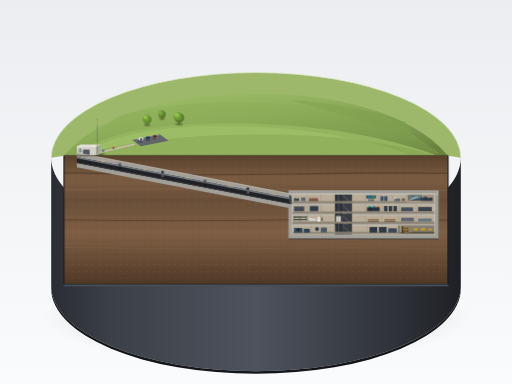
t = 0.00 s
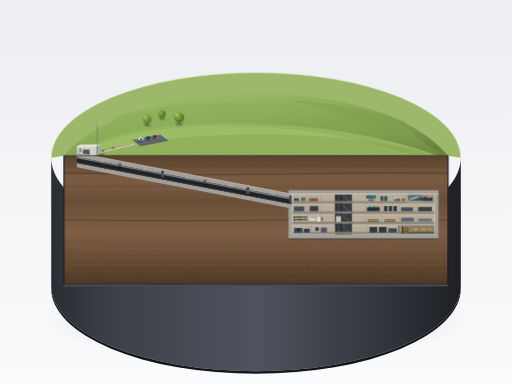
t = 1.06 s
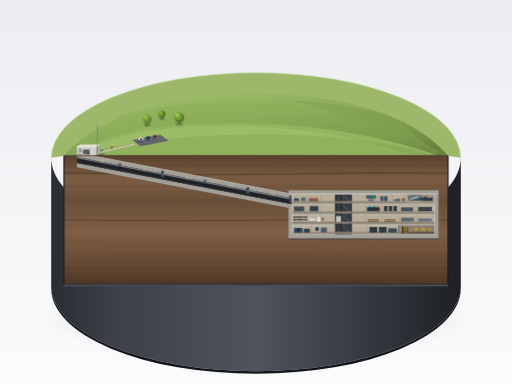
t = 3.19 s
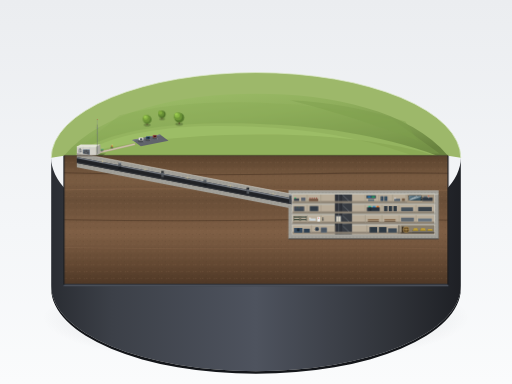
t = 4.25 s
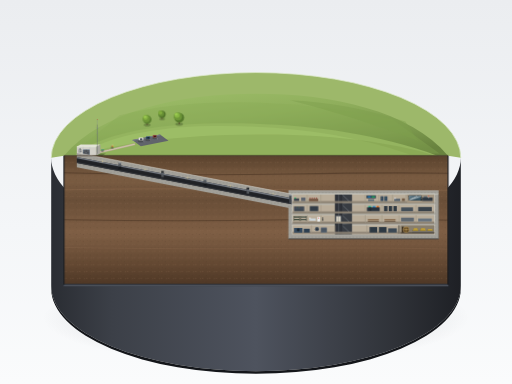
t = 5.31 s
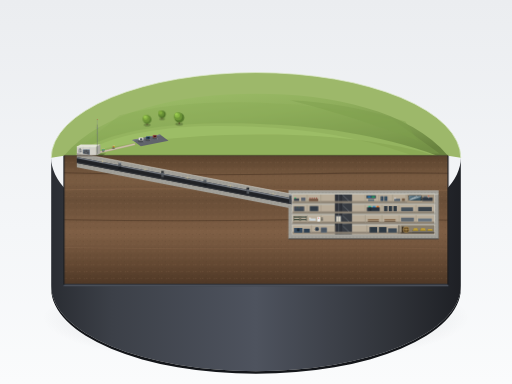
t = 7.44 s

The animated SVG that drew these frames (rendered in a browser with its animation timeline set to each time). Animation: 8 CSS @keyframes rules; one cycle of 8.50 s, repeats indefinitely.

<svg xmlns="http://www.w3.org/2000/svg" viewBox="0 0 1200 900" width="100%" height="100%">
  <defs>
    <!-- 背景渐变 -->
    <linearGradient id="bgGrad" x1="0" y1="0" x2="0" y2="1">
      <stop offset="0%" stop-color="#ebedf0"/>
      <stop offset="60%" stop-color="#f4f6f8"/>
      <stop offset="100%" stop-color="#fafbfc"/>
    </linearGradient>

    <!-- 底座阴影 -->
    <radialGradient id="plinthShadow" cx="50%" cy="50%" r="50%">
      <stop offset="0%" stop-color="#1a1e24" stop-opacity="0.22"/>
      <stop offset="60%" stop-color="#1a1e24" stop-opacity="0.10"/>
      <stop offset="100%" stop-color="#1a1e24" stop-opacity="0"/>
    </radialGradient>

    <!-- 圆形展台底座外侧壁明暗渐变 -->
    <linearGradient id="baseRimGrad" x1="0" y1="0" x2="1" y2="0">
      <stop offset="0%" stop-color="#2a2d33"/>
      <stop offset="15%" stop-color="#3c4048"/>
      <stop offset="50%" stop-color="#4e535e"/>
      <stop offset="85%" stop-color="#2e3137"/>
      <stop offset="100%" stop-color="#1e2025"/>
    </linearGradient>

    <!-- 草地表面光影 -->
    <linearGradient id="grassGrad" x1="0" y1="0" x2="0.8" y2="1">
      <stop offset="0%" stop-color="#a0c16b"/>
      <stop offset="45%" stop-color="#8fae5c"/>
      <stop offset="80%" stop-color="#7a974c"/>
      <stop offset="100%" stop-color="#69833f"/>
    </linearGradient>

    <!-- 覆土剖面层理渐变 -->
    <linearGradient id="soilGrad" x1="0" y1="0" x2="0" y2="1">
      <stop offset="0%" stop-color="#5a422d"/>
      <stop offset="18%" stop-color="#7a5c42"/>
      <stop offset="35%" stop-color="#6a4f38"/>
      <stop offset="60%" stop-color="#7f5f45"/>
      <stop offset="85%" stop-color="#634832"/>
      <stop offset="100%" stop-color="#4f3826"/>
    </linearGradient>

    <!-- 混凝土厚壁内钢筋点阵 -->
    <pattern id="rebarPattern" width="8" height="8" patternUnits="userSpaceOnUse">
      <circle cx="4" cy="4" r="0.9" fill="#4d4b45" opacity="0.65"/>
    </pattern>

    <!-- 土层细砾石点阵 -->
    <pattern id="gravelPattern" width="16" height="16" patternUnits="userSpaceOnUse">
      <circle cx="3" cy="5" r="1.1" fill="#402e1e" opacity="0.4"/>
      <circle cx="11" cy="12" r="1.3" fill="#8c6a4d" opacity="0.5"/>
      <circle cx="13" cy="4" r="0.8" fill="#3a281a" opacity="0.35"/>
      <circle cx="6" cy="13" r="1.0" fill="#997758" opacity="0.45"/>
    </pattern>

    <!-- 走廊纵深弱光渐变 -->
    <linearGradient id="corridorGrad" x1="0" y1="0" x2="1" y2="0">
      <stop offset="0%" stop-color="#787063"/>
      <stop offset="50%" stop-color="#918776"/>
      <stop offset="100%" stop-color="#787063"/>
    </linearGradient>

    <!-- 广播室玻璃高光渐变 -->
    <linearGradient id="glassGrad" x1="0" y1="0" x2="1" y2="1">
      <stop offset="0%" stop-color="#d4edf7" stop-opacity="0.6"/>
      <stop offset="35%" stop-color="#a0d1e6" stop-opacity="0.3"/>
      <stop offset="50%" stop-color="#eaf7fc" stop-opacity="0.65"/>
      <stop offset="70%" stop-color="#7ebad4" stop-opacity="0.25"/>
      <stop offset="100%" stop-color="#5599b8" stop-opacity="0.45"/>
    </linearGradient>

    <!-- 金库门暗铜渐变 -->
    <radialGradient id="vaultDoorGrad" cx="45%" cy="40%" r="55%">
      <stop offset="0%" stop-color="#b59357"/>
      <stop offset="45%" stop-color="#8a6b3c"/>
      <stop offset="85%" stop-color="#644d28"/>
      <stop offset="100%" stop-color="#46351a"/>
    </radialGradient>

    <!-- 柔和遮罩与投影滤镜 -->
    <filter id="softShadow" x="-10%" y="-10%" width="120%" height="120%">
      <feGaussianBlur stdDeviation="3" result="blur"/>
      <feColorMatrix type="matrix" values="0 0 0 0 0   0 0 0 0 0   0 0 0 0 0  0 0 0 0.28 0"/>
      <feBlend in="SourceGraphic" in2="blur" mode="normal"/>
    </filter>
  </defs>

  <style>
    <![CDATA[
      /* 微缩模型动态效果：缓入缓出且首尾无缝循环 */
      .anim-tree-1 {
        transform-origin: 345px 292px;
        animation: treeSway 6.5s ease-in-out infinite;
      }
      .anim-tree-2 {
        transform-origin: 380px 278px;
        animation: treeSwayOpposite 7.5s ease-in-out infinite;
      }
      .anim-tree-3 {
        transform-origin: 420px 290px;
        animation: treeSway 5.5s ease-in-out infinite;
      }
      .anim-tourist-a {
        transform-origin: 265px 335px;
        animation: touristPaceA 8s ease-in-out infinite;
      }
      .anim-tourist-b {
        transform-origin: 242px 344px;
        animation: touristPaceB 7s ease-in-out infinite;
      }
      .anim-tourist-c {
        transform-origin: 220px 350px;
        animation: touristPaceC 8.5s ease-in-out infinite;
      }
      .anim-sil-radio {
        transform-origin: 988px 472px;
        animation: silhouetteWork 5.5s ease-in-out infinite;
      }
      .anim-sil-console {
        transform-origin: 865px 496px;
        animation: silhouetteNod 6.2s ease-in-out infinite;
      }
      .anim-sil-guard {
        transform-origin: 755px 520px;
        animation: silhouetteShift 7.8s ease-in-out infinite;
      }

      @keyframes treeSway {
        0%, 100% { transform: rotate(0deg); }
        50% { transform: rotate(1.2deg); }
      }
      @keyframes treeSwayOpposite {
        0%, 100% { transform: rotate(0deg); }
        50% { transform: rotate(-1.1deg); }
      }
      @keyframes touristPaceA {
        0%, 100% { transform: translate(0, 0); }
        50% { transform: translate(-4px, -1.5px); }
      }
      @keyframes touristPaceB {
        0%, 100% { transform: translate(0, 0); }
        50% { transform: translate(-3.5px, -1.2px); }
      }
      @keyframes touristPaceC {
        0%, 100% { transform: translate(0, 0); }
        50% { transform: translate(-3px, -1px); }
      }
      @keyframes silhouetteWork {
        0%, 100% { transform: translateY(0); }
        50% { transform: translateY(-1px); }
      }
      @keyframes silhouetteNod {
        0%, 100% { transform: rotate(0deg); }
        50% { transform: rotate(2deg); }
      }
      @keyframes silhouetteShift {
        0%, 100% { transform: translateX(0); }
        50% { transform: translateX(2px); }
      }
    ]]>
  </style>

  <!-- 1. 陈列室环境背景 -->
  <rect width="1200" height="900" fill="url(#bgGrad)"/>

  <!-- 2. 圆形展台底座下方弱阴影 -->
  <ellipse cx="600" cy="745" rx="500" ry="110" fill="url(#plinthShadow)"/>

  <!-- ==================== 3. 圆形展示底座 ==================== -->
  <g id="display-pedestal">
    <!-- 底座侧壁外弧（深档灰，体现柱体厚度） -->
    <path d="M 120 370 A 480 200 0 0 0 1080 370 L 1080 670 A 480 200 0 0 1 120 670 Z" fill="url(#baseRimGrad)"/>
    <!-- 底座下沿深色折边阴影 -->
    <path d="M 120 670 A 480 200 0 0 0 1080 670 L 1080 676 A 480 200 0 0 1 120 676 Z" fill="#14161a"/>

    <!-- 地表顶面远景低平田野与草坪基底 -->
    <path d="M 120 370 A 480 200 0 0 1 1080 370 L 1050 365 L 150 365 Z" fill="#9db86a"/>
    <!-- 顶面外沿细细的亮边高光 -->
    <path d="M 120 370 A 480 200 0 0 1 1080 370" fill="none" stroke="#dbe7c8" stroke-width="2.2" opacity="0.85"/>

    <!-- 底座顶面平缓起伏草地（远景低平田野拼块） -->
    <path d="M 150 365 C 240 260, 420 220, 600 220 C 780 220, 960 260, 1050 365 Z" fill="url(#grassGrad)"/>
    <path d="M 280 270 Q 420 235 600 240 Q 760 245 920 280 L 1030 360 L 170 360 Z" fill="#88a855" opacity="0.35"/>
    <path d="M 680 235 Q 810 240 950 285 L 980 330 Q 820 270 680 235 Z" fill="#7d9d4c" opacity="0.45"/>

    <!-- 中央长条形微微隆起的草丘（覆盖碉堡与隧道上方） -->
    <path d="M 175 365 C 220 325, 320 295, 470 290 C 650 285, 850 300, 1025 365 Z" fill="#94b45f"/>
    <!-- 草丘顶面柔和受光面与背阴过渡 -->
    <path d="M 190 362 C 240 328, 330 302, 470 296 C 630 292, 800 306, 960 362 Z" fill="#a2c36b" opacity="0.6"/>
    <!-- 草丘后方微弱环境阴影 -->
    <path d="M 180 365 C 280 335, 420 315, 620 315 C 800 315, 950 340, 1030 368 Z" fill="#6f8d3d" opacity="0.25"/>

    <!-- 草地上的小路与停车场 -->
    <!-- 停车场小沥青地面 -->
    <path d="M 310 328 L 375 315 L 395 330 L 330 343 Z" fill="#60646b"/>
    <path d="M 310 328 L 375 315 L 377 317 L 312 330 Z" fill="#7a7f88"/> <!-- 受光窄边 -->
    <!-- 停车场白色微缩车位标线小色块 -->
    <line x1="328" y1="324" x2="338" y2="332" stroke="#d5d8dc" stroke-width="1" opacity="0.75"/>
    <line x1="344" y1="321" x2="354" y2="329" stroke="#d5d8dc" stroke-width="1" opacity="0.75"/>
    <line x1="360" y1="318" x2="370" y2="326" stroke="#d5d8dc" stroke-width="1" opacity="0.75"/>

    <!-- 停着的几辆小车（微缩体块） -->
    <!-- 车1：暖白旅行车 -->
    <g>
      <ellipse cx="330" cy="331" rx="7" ry="3" fill="#2d3033" opacity="0.4"/>
      <rect x="325" y="323" width="11" height="6" rx="1.5" fill="#dfded9"/>
      <rect x="328" y="324" width="6" height="4" rx="1" fill="#4a535c"/>
      <line x1="325" y1="323" x2="336" y2="323" stroke="#f5f4ef" stroke-width="0.7"/>
    </g>
    <!-- 车2：深蓝小轿车 -->
    <g>
      <ellipse cx="347" cy="328" rx="6.5" ry="2.8" fill="#2d3033" opacity="0.4"/>
      <rect x="342" y="320" width="10" height="5.5" rx="1.5" fill="#31475e"/>
      <rect x="345" y="321" width="5" height="3.5" rx="1" fill="#1b2733"/>
      <line x1="342" y1="320" x2="352" y2="320" stroke="#527194" stroke-width="0.7"/>
    </g>
    <!-- 车3：深红紧凑车 -->
    <g>
      <ellipse cx="363" cy="324" rx="6" ry="2.6" fill="#2d3033" opacity="0.4"/>
      <rect x="358" y="317" width="9" height="5" rx="1.5" fill="#82372e"/>
      <rect x="361" y="318" width="4.5" height="3" rx="1" fill="#381b17"/>
      <line x1="358" y1="317" x2="367" y2="317" stroke="#ad5145" stroke-width="0.7"/>
    </g>

    <!-- 从停车场通向入口小楼的弯曲碎石小路 -->
    <path d="M 315 338 Q 285 345 255 352 Q 235 356 218 360" fill="none" stroke="#b8ab91" stroke-width="4.5" stroke-linecap="round" opacity="0.9"/>
    <path d="M 315 338 Q 285 345 255 352 Q 235 356 218 360" fill="none" stroke="#d6ccb6" stroke-width="2.5" stroke-linecap="round" opacity="0.7"/>

    <!-- 草丘旁两三棵圆形树冠的小树（微缩模型感，球状多层受光） -->
    <!-- 树1 -->
    <g class="anim-tree-1">
      <ellipse cx="345" cy="293" rx="8" ry="3.5" fill="#3d4f24" opacity="0.4"/>
      <rect x="344" y="284" width="2" height="9" fill="#543d2b"/>
      <circle cx="345" cy="280" r="10" fill="#587d2f"/>
      <circle cx="343" cy="278" r="8.5" fill="#6f9838"/>
      <circle cx="341" cy="275" r="5.5" fill="#88b544"/>
      <circle cx="340" cy="274" r="2.5" fill="#a4d156" opacity="0.8"/>
    </g>
    <!-- 树2 -->
    <g class="anim-tree-2">
      <ellipse cx="380" cy="279" rx="7" ry="3" fill="#3d4f24" opacity="0.4"/>
      <rect x="379" y="271" width="1.8" height="8" fill="#543d2b"/>
      <circle cx="380" cy="268" r="8.5" fill="#50732a"/>
      <circle cx="378" cy="266" r="7" fill="#668e34"/>
      <circle cx="376" cy="264" r="4.5" fill="#80ab3e"/>
    </g>
    <!-- 树3 -->
    <g class="anim-tree-3">
      <ellipse cx="420" cy="291" rx="9" ry="4" fill="#3d4f24" opacity="0.4"/>
      <rect x="419" y="280" width="2.2" height="11" fill="#543d2b"/>
      <circle cx="420" cy="276" r="11.5" fill="#54782c"/>
      <circle cx="417" cy="273" r="9.5" fill="#6c9537"/>
      <circle cx="415" cy="270" r="6" fill="#87b643"/>
      <circle cx="413" cy="268" r="3" fill="#a2d154" opacity="0.75"/>
    </g>

    <!-- 剖面外走向入口的几组微缩游客（两三人一组，比例精巧） -->
    <!-- 游客组A（小路中段） -->
    <g class="anim-tourist-a">
      <ellipse cx="266" cy="348" rx="3.5" ry="1.4" fill="#2d3033" opacity="0.4"/>
      <!-- 人物1：红衣 -->
      <circle cx="265" cy="342" r="1" fill="#e8c4a2"/>
      <rect x="264" y="343" width="2" height="3" fill="#c0392b"/>
      <line x1="264.5" y1="346" x2="264.5" y2="348" stroke="#2c3e50" stroke-width="0.8"/>
      <line x1="265.5" y1="346" x2="265.5" y2="348" stroke="#2c3e50" stroke-width="0.8"/>
      <!-- 人物2：米黄风衣 -->
      <circle cx="268" cy="341.5" r="1" fill="#e8c4a2"/>
      <rect x="267" y="342.5" width="2" height="3.2" fill="#d4ac0d"/>
      <line x1="267.5" y1="345.7" x2="267.5" y2="347.5" stroke="#34495e" stroke-width="0.8"/>
      <line x1="268.5" y1="345.7" x2="268.5" y2="347.5" stroke="#34495e" stroke-width="0.8"/>
    </g>

    <!-- 游客组B（接近入口） -->
    <g class="anim-tourist-b">
      <ellipse cx="242" cy="355" rx="3" ry="1.2" fill="#2d3033" opacity="0.4"/>
      <!-- 人物3：藏青夹克 -->
      <circle cx="241" cy="349" r="1" fill="#dfba96"/>
      <rect x="240" y="350" width="2.2" height="3.2" fill="#2471a3"/>
      <line x1="240.5" y1="353.2" x2="240.5" y2="355" stroke="#17202a" stroke-width="0.8"/>
      <line x1="241.7" y1="353.2" x2="241.7" y2="355" stroke="#17202a" stroke-width="0.8"/>
      <!-- 人物4：绿毛衣 -->
      <circle cx="244" cy="348.5" r="0.9" fill="#dfba96"/>
      <rect x="243.2" y="349.4" width="1.8" height="3" fill="#27ae60"/>
      <line x1="243.6" y1="352.4" x2="243.6" y2="354.2" stroke="#2c3e50" stroke-width="0.7"/>
      <line x1="244.6" y1="352.4" x2="244.6" y2="354.2" stroke="#2c3e50" stroke-width="0.7"/>
    </g>

    <!-- 游客组C（小楼门前驻足） -->
    <g class="anim-tourist-c">
      <ellipse cx="220" cy="362" rx="3" ry="1.2" fill="#2d3033" opacity="0.4"/>
      <!-- 人物5：橙色外套 -->
      <circle cx="219" cy="356" r="1" fill="#e0b894"/>
      <rect x="218" y="357" width="2" height="3" fill="#d35400"/>
      <line x1="218.5" y1="360" x2="218.5" y2="362" stroke="#1b2631" stroke-width="0.8"/>
      <line x1="219.5" y1="360" x2="219.5" y2="362" stroke="#1b2631" stroke-width="0.8"/>
    </g>
  </g>

  <!-- ==================== 4. 地面入口单层小楼 ==================== -->
  <g id="surface-entrance-building">
    <!-- 小楼地面投影 -->
    <polygon points="175,368 235,368 248,360 188,360" fill="#263319" opacity="0.45"/>

    <!-- 入口小楼本体：高度为一层层高(21px)，平顶浅灰混凝土 -->
    <!-- 背光侧立面 -->
    <polygon points="225,344 235,339 235,360 225,365" fill="#a8a69e"/>
    <!-- 受光正立面 (X: 180 ~ 225, Y: 344 ~ 365, 高度 21px) -->
    <rect x="180" y="344" width="45" height="21" fill="#d2d0c8"/>
    <!-- 平顶屋顶面板 -->
    <polygon points="180,344 190,339 235,339 225,344" fill="#e6e4dc"/>
    <!-- 屋顶受光窄亮边 -->
    <line x1="180" y1="344" x2="225" y2="344" stroke="#faf9f5" stroke-width="1"/>
    <line x1="180" y1="344" x2="190" y2="339" stroke="#ffffff" stroke-width="0.8"/>
    <!-- 混凝土板缝细节（仅在受光面画出） -->
    <line x1="195" y1="344" x2="195" y2="365" stroke="#bcbab2" stroke-width="0.6"/>
    <line x1="210" y1="344" x2="210" y2="365" stroke="#bcbab2" stroke-width="0.6"/>

    <!-- 正面巨大的方形防爆门：高度约为小楼高度的2/3 (14px) -->
    <!-- 门洞凹进遮蔽阴影 -->
    <rect x="194" y="351" width="16" height="14" fill="#303338"/>
    <!-- 金属防爆门门扇 (深灰金属 #55595e) -->
    <rect x="195" y="351" width="14" height="14" fill="#55595e"/>
    <!-- 门扇四周冷色窄高光边 -->
    <rect x="195" y="351" width="14" height="14" fill="none" stroke="#9bb1c9" stroke-width="0.8"/>
    <!-- 防爆门重型加强筋与中央锁紧机构色块 -->
    <line x1="195" y1="358" x2="209" y2="358" stroke="#3d4045" stroke-width="1.2"/>
    <line x1="202" y1="351" x2="202" y2="365" stroke="#3d4045" stroke-width="1.2"/>
    <circle cx="202" cy="358" r="1.8" fill="#7d848f"/>
    <circle cx="202" cy="358" r="0.8" fill="#2c2f33"/>

    <!-- 门旁细细的通风管与天线杆露出地面 -->
    <!-- 通风管1（鹅颈式弯管） -->
    <path d="M 185 363 L 185 352 Q 185 348 188 348 L 189 349" fill="none" stroke="#686d75" stroke-width="1.5" stroke-linecap="round"/>
    <circle cx="189" cy="350" r="1.2" fill="#33373d"/>
    <!-- 通风管2（蘑菇头排气阀） -->
    <line x1="189" y1="363" x2="189" y2="354" stroke="#757a82" stroke-width="1.2"/>
    <ellipse cx="189" cy="354" rx="2.5" ry="1.2" fill="#50555c"/>
    <ellipse cx="189" cy="353.6" rx="1.8" ry="0.8" fill="#8e959e"/>

    <!-- 通信天线杆（纤细笔直，伸向高空） -->
    <line x1="228" y1="360" x2="228" y2="292" stroke="#5d636b" stroke-width="1"/>
    <line x1="228" y1="292" x2="228" y2="280" stroke="#7e8691" stroke-width="0.6"/>
    <!-- 天线横向振子与拉线 -->
    <line x1="225" y1="300" x2="231" y2="300" stroke="#7e8691" stroke-width="0.7"/>
    <line x1="226" y1="312" x2="230" y2="312" stroke="#7e8691" stroke-width="0.7"/>
    <line x1="228" y1="305" x2="236" y2="358" stroke="#8a929c" stroke-width="0.4" opacity="0.7"/>
    <circle cx="228" cy="280" r="1" fill="#c0392b"/> <!-- 航标警示红点 -->
  </g>

  <!-- ==================== 5. 底座剖切面与地下剖面主体 ==================== -->
  <!-- 剖切面占底座正面约一半以上，展现覆土、爆炸斜向隧道及四层混凝土碉堡盒子 -->
  <g id="underground-cutaway">

    <!-- 5.1 基础厚底座切面基底轮廓 -->
    <polygon points="150,365 1050,365 1050,670 150,670" fill="#2b2e34"/>

    <!-- 5.2 覆土剖面（褐色 #7a5c42，带地质沉积分层与砾石杂质） -->
    <rect x="150" y="365" width="900" height="300" fill="url(#soilGrad)"/>
    <rect x="150" y="365" width="900" height="300" fill="url(#gravelPattern)"/>

    <!-- 土层内部水平沉积纹理带 -->
    <path d="M 150 405 Q 400 412 680 408 Q 880 404 1050 406" stroke="#4a3523" stroke-width="2.5" fill="none" opacity="0.6"/>
    <path d="M 150 445 Q 380 440 684 445 Q 850 450 1050 446" stroke="#8c6a4e" stroke-width="2" fill="none" opacity="0.5"/>
    <path d="M 150 515 Q 420 520 684 515 Q 870 512 1050 516" stroke="#443020" stroke-width="2.2" fill="none" opacity="0.55"/>
    <path d="M 150 580 Q 450 585 684 582 Q 900 580 1050 584" stroke="#8c6a4e" stroke-width="1.8" fill="none" opacity="0.45"/>

    <!-- 5.3 钢筋混凝土实体结构基底（碉堡外壳 + 隧道厚壁） -->
    <!-- 隧道外壁轮廓（厚壁略深灰 #a3a19a，截面方形，壁厚极厚） -->
    <polygon points="180,358 684,455 684,489 180,392" fill="#a3a19a"/>
    <!-- 碉堡外层巨大混凝土盒子轮廓 (X: 684 ~ 1020, 宽 336px; 高 84px，比例恰为4:1) -->
    <!-- 顶板之上覆土厚度约为一层层高 (覆土厚 21px，顶板位于 Y=452，地表位于 Y=431) -->
    <rect x="676" y="446" width="352" height="114" fill="#a3a19a"/>

    <!-- 钢筋点阵纹理覆盖于厚混凝土剖面 -->
    <polygon points="180,358 684,455 684,489 180,392" fill="url(#rebarPattern)"/>
    <rect x="676" y="446" width="352" height="114" fill="url(#rebarPattern)"/>

    <!-- 混凝土剖面切口白色浅灰受光轮廓线与阴影凹槽 -->
    <polyline points="180,358 684,455 1028,455" stroke="#dedcd5" stroke-width="1.2" fill="none"/>
    <line x1="1028" y1="455" x2="1028" y2="560" stroke="#75736c" stroke-width="1.5"/>
    <line x1="676" y1="560" x2="1028" y2="560" stroke="#3a3835" stroke-width="2"/>

    <!-- ==================== 6. 爆炸斜向防护隧道 ==================== -->
    <!-- 隧道截面为方形，隧道长504px（恰为碉堡长度336px的1.5倍），高度14px（层高21px的三分之二） -->
    <!-- 隧道内部净空内胆 -->
    <polygon points="180,368 684,465 684,479 180,382" fill="#202226"/>
    <!-- 隧道内壁灰色内衬与顶棚照明反光 -->
    <polygon points="180,368 684,465 684,468 180,371" fill="#72777f"/>
    <!-- 隧道地面走道铺底 -->
    <polygon points="180,380 684,477 684,479 180,382" fill="#3a3c40"/>

    <!-- 隧道顶部黄色低照度防爆吸顶灯与光锥 -->
    <g opacity="0.6">
      <ellipse cx="240" cy="378" rx="8" ry="4" fill="#ffecb3" opacity="0.15"/>
      <circle cx="240" cy="378" r="1.2" fill="#ffe082"/>

      <ellipse cx="340" cy="397" rx="8" ry="4" fill="#ffecb3" opacity="0.15"/>
      <circle cx="340" cy="397" r="1.2" fill="#ffe082"/>

      <ellipse cx="440" cy="417" rx="8" ry="4" fill="#ffecb3" opacity="0.15"/>
      <circle cx="440" cy="417" r="1.2" fill="#ffe082"/>

      <ellipse cx="540" cy="436" rx="8" ry="4" fill="#ffecb3" opacity="0.15"/>
      <circle cx="540" cy="436" r="1.2" fill="#ffe082"/>

      <ellipse cx="640" cy="455" rx="8" ry="4" fill="#ffecb3" opacity="0.15"/>
      <circle cx="640" cy="455" r="1.2" fill="#ffe082"/>
    </g>

    <!-- 隧道里每隔一段设有一道垂直厚门，门洞上下错开排列（抗爆消波设计） -->
    <!-- 厚门1：靠上方封闭，下方留门洞通道 (X ≈ 280) -->
    <g>
      <rect x="278" y="382" width="6" height="9" fill="#55595e"/>
      <line x1="278" y1="382" x2="284" y2="382" stroke="#a5b8d0" stroke-width="0.8"/>
      <line x1="278" y1="382" x2="278" y2="391" stroke="#33363a" stroke-width="0.8"/>
      <!-- 下方净空门洞 -->
      <rect x="278" y="391" width="6" height="5" fill="#15171a"/>
    </g>

    <!-- 厚门2：靠下方封闭，上方留门洞通道 (X ≈ 380) -->
    <g>
      <!-- 上方净空门洞 -->
      <rect x="378" y="401" width="6" height="5" fill="#15171a"/>
      <rect x="378" y="406" width="6" height="9" fill="#55595e"/>
      <line x1="378" y1="406" x2="384" y2="406" stroke="#a5b8d0" stroke-width="0.8"/>
      <line x1="378" y1="406" x2="378" y2="415" stroke="#33363a" stroke-width="0.8"/>
    </g>

    <!-- 厚门3：靠上方封闭，下方留门洞通道 (X ≈ 480) -->
    <g>
      <rect x="478" y="421" width="6" height="9" fill="#55595e"/>
      <line x1="478" y1="421" x2="484" y2="421" stroke="#a5b8d0" stroke-width="0.8"/>
      <line x1="478" y1="421" x2="478" y2="430" stroke="#33363a" stroke-width="0.8"/>
      <rect x="478" y="430" width="6" height="5" fill="#15171a"/>
    </g>

    <!-- 厚门4：靠下方封闭，上方留门洞通道 (X ≈ 580) -->
    <g>
      <rect x="578" y="440" width="6" height="5" fill="#15171a"/>
      <rect x="578" y="445" width="6" height="9" fill="#55595e"/>
      <line x1="578" y1="445" x2="584" y2="445" stroke="#a5b8d0" stroke-width="0.8"/>
      <line x1="578" y1="445" x2="578" y2="454" stroke="#33363a" stroke-width="0.8"/>
    </g>

    <!-- 隧道接入碉堡盒子的主抗爆密封门 (X = 680) -->
    <rect x="678" y="458" width="6" height="19" fill="#43474d"/>
    <line x1="678" y1="458" x2="684" y2="458" stroke="#a9bfd8" stroke-width="1"/>

    <!-- ==================== 7. 地下四层混凝土盒子碉堡 ==================== -->
    <!-- 碉堡长 336px，四层层高相等（每层净高 21px，总高 84px，长度恰为高度的四倍） -->
    <!-- 房间宽度约为层高的 1.5 倍 (约 31.5px) -->
    <g id="bunker-interior">

      <!-- 7.1 结构楼板与主骨架（灰白色混凝土 #c9c7bf，分隔各层） -->
      <rect x="684" y="454" width="336" height="96" fill="#c9c7bf"/>

      <!-- 四层房间内壁背景（暖灰 #b9ad9a） -->
      <!-- 第4层 (Top: Y 454 ~ 475) -->
      <rect x="686" y="456" width="332" height="21" fill="#b9ad9a"/>
      <!-- 第3层 (Y 478 ~ 499) -->
      <rect x="686" y="480" width="332" height="21" fill="#b9ad9a"/>
      <!-- 第2层 (Y 502 ~ 523) -->
      <rect x="686" y="504" width="332" height="21" fill="#b9ad9a"/>
      <!-- 第1层 (Bottom: Y 526 ~ 547) -->
      <rect x="686" y="528" width="332" height="21" fill="#b9ad9a"/>

      <!-- 混凝土楼板条（深一档分隔线） -->
      <line x1="684" y1="477" x2="1020" y2="477" stroke="#939189" stroke-width="2"/>
      <line x1="684" y1="501" x2="1020" y2="501" stroke="#939189" stroke-width="2"/>
      <line x1="684" y1="525" x2="1020" y2="525" stroke="#939189" stroke-width="2"/>

      <!-- 7.2 垂直交通核心筒（楼梯间与电梯竖井贯通四层，X: 785 ~ 825） -->
      <!-- 电梯竖井 (X: 785 ~ 802) -->
      <rect x="785" y="456" width="17" height="93" fill="#2d3036"/>
      <!-- 电梯双导轨与钢缆 -->
      <line x1="793.5" y1="456" x2="793.5" y2="549" stroke="#686d75" stroke-width="1.2"/>
      <line x1="790" y1="456" x2="790" y2="549" stroke="#484d54" stroke-width="0.6"/>
      <line x1="797" y1="456" x2="797" y2="549" stroke="#484d54" stroke-width="0.6"/>
      <!-- 停靠在第2层的电梯轿厢 -->
      <rect x="786.5" y="505" width="14" height="19" fill="#585e66" rx="1"/>
      <rect x="788.5" y="507" width="10" height="15" fill="#f4ebd9" opacity="0.85"/>
      <line x1="793.5" y1="507" x2="793.5" y2="522" stroke="#61676f" stroke-width="0.8"/>

      <!-- 贯通楼梯间 (X: 802 ~ 825) 梯段与扶手 -->
      <rect x="802" y="456" width="23" height="93" fill="#383c42"/>
      <!-- 各层Z字形折返楼梯踏步色块与斜梁 -->
      <g stroke="#8e949c" stroke-width="1" stroke-linecap="round">
        <!-- 4层至3层楼梯 -->
        <line x1="804" y1="458" x2="822" y2="475"/>
        <line x1="822" y1="475" x2="804" y2="477"/>
        <!-- 3层至2层楼梯 -->
        <line x1="804" y1="482" x2="822" y2="499"/>
        <line x1="822" y1="499" x2="804" y2="501"/>
        <!-- 2层至1层楼梯 -->
        <line x1="804" y1="506" x2="822" y2="523"/>
        <line x1="822" y1="523" x2="804" y2="525"/>
        <!-- 1层出入口踏步 -->
        <line x1="804" y1="530" x2="822" y2="547"/>
      </g>

      <!-- 7.3 每层长走廊（走廊地面略深 #8c8273，位于每层中部贯穿横贯） -->
      <rect x="686" y="471.5" width="332" height="4.5" fill="#8c8273"/>
      <rect x="686" y="495.5" width="332" height="4.5" fill="#8c8273"/>
      <rect x="686" y="519.5" width="332" height="4.5" fill="#8c8273"/>
      <rect x="686" y="543.5" width="332" height="4.5" fill="#8c8273"/>

      <!-- ==================== 各层房间与内部微缩细节 ==================== -->

      <!-- - 第四层（顶层：战时内阁、指挥与应急广播） - -->
      <!-- 房间隔墙（宽约31.5px一个开间） -->
      <line x1="720" y1="456" x2="720" y2="475" stroke="#9e9584" stroke-width="1.2"/>
      <line x1="752" y1="456" x2="752" y2="475" stroke="#9e9584" stroke-width="1.2"/>
      <line x1="856" y1="456" x2="856" y2="475" stroke="#9e9584" stroke-width="1.2"/>
      <line x1="888" y1="456" x2="888" y2="475" stroke="#9e9584" stroke-width="1.2"/>
      <line x1="920" y1="456" x2="920" y2="475" stroke="#9e9584" stroke-width="1.2"/>
      <line x1="952" y1="456" x2="952" y2="475" stroke="#9e9584" stroke-width="1.5"/> <!-- 广播室厚隔音墙 -->

      <!-- 房间401（消洗与入口值班室）：仪器台与挂衣架 -->
      <rect x="689" y="465" width="12" height="6" fill="#3c434d"/>
      <rect x="690" y="463" width="4" height="2" fill="#27ae60"/>
      <rect x="706" y="463" width="10" height="8" fill="#5c636e"/>

      <!-- 房间402（内阁会议室）：长会议桌与红色椅子小色块 -->
      <rect x="724" y="466" width="22" height="5" rx="1" fill="#6d4c38"/>
      <circle cx="727" cy="464" r="1.2" fill="#922b21"/>
      <circle cx="732" cy="464" r="1.2" fill="#922b21"/>
      <circle cx="737" cy="464" r="1.2" fill="#922b21"/>
      <circle cx="742" cy="464" r="1.2" fill="#922b21"/>

      <!-- 房间403（作战情况通报室）：大幅态势板色块与桌椅 -->
      <rect x="859" y="458" width="22" height="7" fill="#2c3e50"/>
      <rect x="862" y="460" width="7" height="3" fill="#2980b9"/>
      <rect x="871" y="460" width="8" height="3" fill="#27ae60"/>
      <rect x="863" y="467" width="14" height="4" fill="#566573"/>

      <!-- 房间404（电传与密码机房）：机柜排与小桌椅 -->
      <rect x="892" y="460" width="7" height="11" fill="#34495e"/>
      <rect x="901" y="460" width="7" height="11" fill="#34495e"/>
      <circle cx="895" cy="464" r="0.6" fill="#f39c12"/>
      <circle cx="904" cy="464" r="0.6" fill="#2ecc71"/>

      <!-- 房间405（总理起居套间）：单人床铺与书桌色块 -->
      <rect x="924" y="466" width="14" height="5" fill="#4d5b6a"/>
      <rect x="924" y="464" width="4" height="2" fill="#eaecee"/> <!-- 枕头小色块 -->
      <rect x="942" y="465" width="7" height="6" fill="#6e5843"/>

      <!-- 房间406【上层一端带玻璃窗的广播室（CBC战时应急演播室）】(X: 953 ~ 1018) -->
      <!-- 录音室吸音软包内壁（略深暖调） -->
      <rect x="954" y="456" width="64" height="19" fill="#a49682"/>
      <!-- 大面积隔音观察玻璃窗 (居中透明反光玻璃) -->
      <rect x="958" y="458" width="30" height="12" rx="1" fill="#24333c"/>
      <rect x="959" y="459" width="28" height="10" fill="url(#glassGrad)"/>
      <line x1="961" y1="468" x2="978" y2="459" stroke="#ffffff" stroke-width="1.2" opacity="0.8"/>
      <!-- 播音控制台、话筒与磁带机架 -->
      <rect x="990" y="463" width="24" height="8" fill="#2e3842"/>
      <rect x="993" y="460" width="8" height="3" fill="#515d69"/>
      <line x1="1005" y1="465" x2="1005" y2="460" stroke="#bcc3cc" stroke-width="1"/> <!-- 悬臂麦克风 -->
      <circle cx="1005" cy="459.5" r="1.3" fill="#e74c3c"/>

      <!-- 广播室内正在播音的人员小剪影 -->
      <g class="anim-sil-radio">
        <circle cx="988" cy="464" r="1.5" fill="#1e2329"/>
        <path d="M 986 466 L 990 466 L 989 471 L 987 471 Z" fill="#1e2329"/>
      </g>

      <!-- - 第三层（计算机房、雷达监测与电信枢纽） - -->
      <line x1="720" y1="480" x2="720" y2="499" stroke="#9e9584" stroke-width="1.2"/>
      <line x1="752" y1="480" x2="752" y2="499" stroke="#9e9584" stroke-width="1.2"/>
      <line x1="856" y1="480" x2="856" y2="499" stroke="#9e9584" stroke-width="1.2"/>
      <line x1="895" y1="480" x2="895" y2="499" stroke="#9e9584" stroke-width="1.2"/>
      <line x1="935" y1="480" x2="935" y2="499" stroke="#9e9584" stroke-width="1.2"/>
      <line x1="975" y1="480" x2="975" y2="499" stroke="#9e9584" stroke-width="1.2"/>

      <!-- 房间301/302：军线人工交换机台与机架 -->
      <rect x="689" y="484" width="24" height="11" fill="#3b444f"/>
      <line x1="689" y1="489" x2="713" y2="489" stroke="#5d6773" stroke-width="0.8"/>
      <circle cx="693" cy="486" r="0.6" fill="#e74c3c"/>
      <circle cx="697" cy="486" r="0.6" fill="#2ecc71"/>
      <circle cx="701" cy="486" r="0.6" fill="#f1c40f"/>
      <rect x="726" y="483" width="20" height="12" fill="#333d47"/>

      <!-- 房间303（大型仪表控制台与监测席位） -->
      <rect x="860" y="486" width="30" height="9" fill="#28323d"/>
      <rect x="863" y="483" width="7" height="3" fill="#16a085"/> <!-- 绿色CRT荧光屏色块 -->
      <rect x="873" y="483" width="7" height="3" fill="#2980b9"/>
      <rect x="883" y="483" width="5" height="3" fill="#d35400"/>
      <!-- 控制台前工作的值班员剪影 -->
      <g class="anim-sil-console">
        <circle cx="868" cy="487" r="1.4" fill="#1b2126"/>
        <rect x="866.5" y="489" width="3" height="4.5" fill="#1b2126"/>
      </g>

      <!-- 房间304/305/306（数据机柜群与终端机台） -->
      <rect x="900" y="483" width="8" height="12" fill="#2f3942"/>
      <rect x="911" y="483" width="8" height="12" fill="#2f3942"/>
      <rect x="922" y="483" width="8" height="12" fill="#2f3942"/>
      <rect x="940" y="486" width="28" height="9" fill="#434f59"/>
      <rect x="980" y="485" width="32" height="10" fill="#39424a"/>

      <!-- - 第二层（人员宿舍、战时医院与军官食堂） - -->
      <line x1="720" y1="504" x2="720" y2="523" stroke="#9e9584" stroke-width="1.2"/>
      <line x1="752" y1="504" x2="752" y2="523" stroke="#9e9584" stroke-width="1.2"/>
      <line x1="856" y1="504" x2="856" y2="523" stroke="#9e9584" stroke-width="1.2"/>
      <line x1="895" y1="504" x2="895" y2="523" stroke="#9e9584" stroke-width="1.2"/>
      <line x1="935" y1="504" x2="935" y2="523" stroke="#9e9584" stroke-width="1.2"/>
      <line x1="975" y1="504" x2="975" y2="523" stroke="#9e9584" stroke-width="1.2"/>

      <!-- 走廊巡视人员小剪影 -->
      <g class="anim-sil-guard">
        <circle cx="755" cy="511" r="1.3" fill="#1f2326"/>
        <rect x="754" y="512.5" width="2" height="5" fill="#1f2326"/>
      </g>

      <!-- 房间201/202（密集上下铺军用双层床铺，体现战时进驻容量） -->
      <g>
        <!-- 双层床A -->
        <rect x="689" y="507" width="13" height="3" fill="#3e4a3d"/> <!-- 上铺草绿被褥 -->
        <rect x="689" y="513" width="13" height="3" fill="#3e4a3d"/> <!-- 下铺 -->
        <line x1="689" y1="506" x2="689" y2="518" stroke="#1c241c" stroke-width="1"/>
        <line x1="702" y1="506" x2="702" y2="518" stroke="#1c241c" stroke-width="1"/>
        <!-- 双层床B -->
        <rect x="705" y="507" width="13" height="3" fill="#4d564c"/>
        <rect x="705" y="513" width="13" height="3" fill="#4d564c"/>
        <line x1="705" y1="506" x2="705" y2="518" stroke="#1c241c" stroke-width="1"/>
        <line x1="718" y1="506" x2="718" y2="518" stroke="#1c241c" stroke-width="1"/>
      </g>
      <!-- 房间203（医疗诊室与病床）：白绿色调医疗床与药柜 -->
      <rect x="725" y="512" width="15" height="5" fill="#cbd5db"/>
      <rect x="725" y="510" width="3" height="2" fill="#ffffff"/>
      <rect x="744" y="508" width="6" height="11" fill="#ecf0f1"/>
      <rect x="746" y="510" width="2" height="2" fill="#e74c3c"/> <!-- 急救小红十字色块 -->

      <!-- 房间204/205（大厨房与军官士兵食堂）：长条餐桌与长凳 -->
      <rect x="862" y="513" width="26" height="4" fill="#8d7256"/>
      <rect x="862" y="518" width="26" height="1.5" fill="#58432d"/>
      <rect x="901" y="513" width="26" height="4" fill="#8d7256"/>
      <rect x="901" y="518" width="26" height="1.5" fill="#58432d"/>
      <!-- 配餐保温台与灶具 -->
      <rect x="940" y="510" width="30" height="9" fill="#5d666f"/>
      <rect x="980" y="512" width="32" height="7" fill="#67737e"/>

      <!-- - 第一层（最底层：巨型柴油发电机、滤毒风机房与国家金库） - -->
      <line x1="730" y1="528" x2="730" y2="547" stroke="#9e9584" stroke-width="1.5"/>
      <line x1="785" y1="528" x2="785" y2="547" stroke="#9e9584" stroke-width="1.5"/>
      <line x1="860" y1="528" x2="860" y2="547" stroke="#9e9584" stroke-width="1.5"/>
      <line x1="935" y1="528" x2="935" y2="547" stroke="#756f64" stroke-width="4"/> <!-- 金库超厚防爆混凝土壁 -->

      <!-- 房间101（巨型重油内燃机与应急发电机组） -->
      <rect x="689" y="534" width="20" height="11" fill="#34495e" rx="1"/>
      <circle cx="699" cy="539" r="3.5" fill="#1a252f"/>
      <rect x="712" y="536" width="14" height="9" fill="#2c3e50"/>

      <!-- 房间102（空气生化过滤机组与循环风机） -->
      <circle cx="743" cy="537" r="5" fill="#495561"/>
      <circle cx="743" cy="537" r="2.5" fill="#283038"/>
      <rect x="752" y="533" width="14" height="12" fill="#566270"/>
      <line x1="752" y1="537" x2="766" y2="537" stroke="#2c353d" stroke-width="1"/>
      <line x1="752" y1="541" x2="766" y2="541" stroke="#2c353d" stroke-width="1"/>

      <!-- 房间103（大型配电柜与蓄电池组） -->
      <rect x="866" y="532" width="18" height="13" fill="#2d3842"/>
      <rect x="888" y="532" width="18" height="13" fill="#2d3842"/>
      <rect x="910" y="535" width="20" height="10" fill="#3b4854"/>

      <!-- 房间104【最底层一端的厚壁金库与圆形暗铜金库门（加拿大央行黄金储备库）】(X: 935 ~ 1018) -->
      <!-- 金库厚重花岗岩与装甲钢板内壁 -->
      <rect x="939" y="528" width="79" height="19" fill="#887e6d"/>
      <!-- 金库内部地面 -->
      <rect x="939" y="544" width="79" height="3" fill="#5c5447"/>

      <!-- 金库重型圆形大门（门为圆形，暗铜色 #8a6b3c，机械轮辐与锁定机构） -->
      <g>
        <!-- 门框凹槽与铰链基座 -->
        <rect x="942" y="531" width="4" height="14" fill="#362917"/>
        <!-- 圆形暗铜金库大门 -->
        <circle cx="952" cy="538" r="7" fill="url(#vaultDoorGrad)"/>
        <circle cx="952" cy="538" r="7" fill="none" stroke="#d5b06d" stroke-width="0.8"/>
        <!-- 金库圆形大门内圈与重型径向锁栓 -->
        <circle cx="952" cy="538" r="4.8" fill="#5a4524"/>
        <line x1="952" y1="531.5" x2="952" y2="544.5" stroke="#c9a764" stroke-width="1"/>
        <line x1="945.5" y1="538" x2="958.5" y2="538" stroke="#c9a764" stroke-width="1"/>
        <circle cx="952" cy="538" r="2.2" fill="#8a6b3c"/>
        <circle cx="952" cy="538" r="0.9" fill="#f7dc8a"/> <!-- 中心黄铜转轮高光 -->
      </g>

      <!-- 金库内部整齐码放的金条垛微缩色块（纯正金黄色） -->
      <g fill="#d4af37" stroke="#997a15" stroke-width="0.3">
        <!-- 货架1上的金砖堆 -->
        <rect x="968" y="539" width="12" height="2"/>
        <rect x="969" y="537" width="10" height="2"/>
        <rect x="970" y="535" width="8" height="2"/>
        <!-- 货架2上的金砖堆 -->
        <rect x="985" y="539" width="13" height="2"/>
        <rect x="986" y="537" width="11" height="2"/>
        <rect x="987" y="535" width="9" height="2"/>
        <!-- 货架3上的金砖堆 -->
        <rect x="1002" y="539" width="12" height="2"/>
        <rect x="1003" y="537" width="10" height="2"/>
      </g>
      <!-- 金库金属置物架 -->
      <line x1="966" y1="541" x2="1016" y2="541" stroke="#3d434a" stroke-width="0.8"/>
      <line x1="966" y1="545" x2="1016" y2="545" stroke="#3d434a" stroke-width="0.8"/>
    </g>

    <!-- 5.4 剖切面外缘阴影遮罩与微缩模型边界 -->
    <!-- 切面顶端土层与草皮交接深色线 -->
    <path d="M 150 365 L 1050 365" stroke="#3b2b1e" stroke-width="1.5"/>
    <!-- 剖切面左右边界与底座圆柱侧壁交汇处的转角明暗交界线 -->
    <line x1="150" y1="365" x2="150" y2="670" stroke="#1a1d21" stroke-width="2.5"/>
    <line x1="1050" y1="365" x2="1050" y2="670" stroke="#15171a" stroke-width="2.5"/>

    <!-- 切面最下沿底座托板台阶亮边 -->
    <rect x="149" y="668" width="902" height="3" fill="#444952"/>
    <line x1="149" y1="668" x2="1051" y2="668" stroke="#68707d" stroke-width="1"/>
  </g>
</svg>
